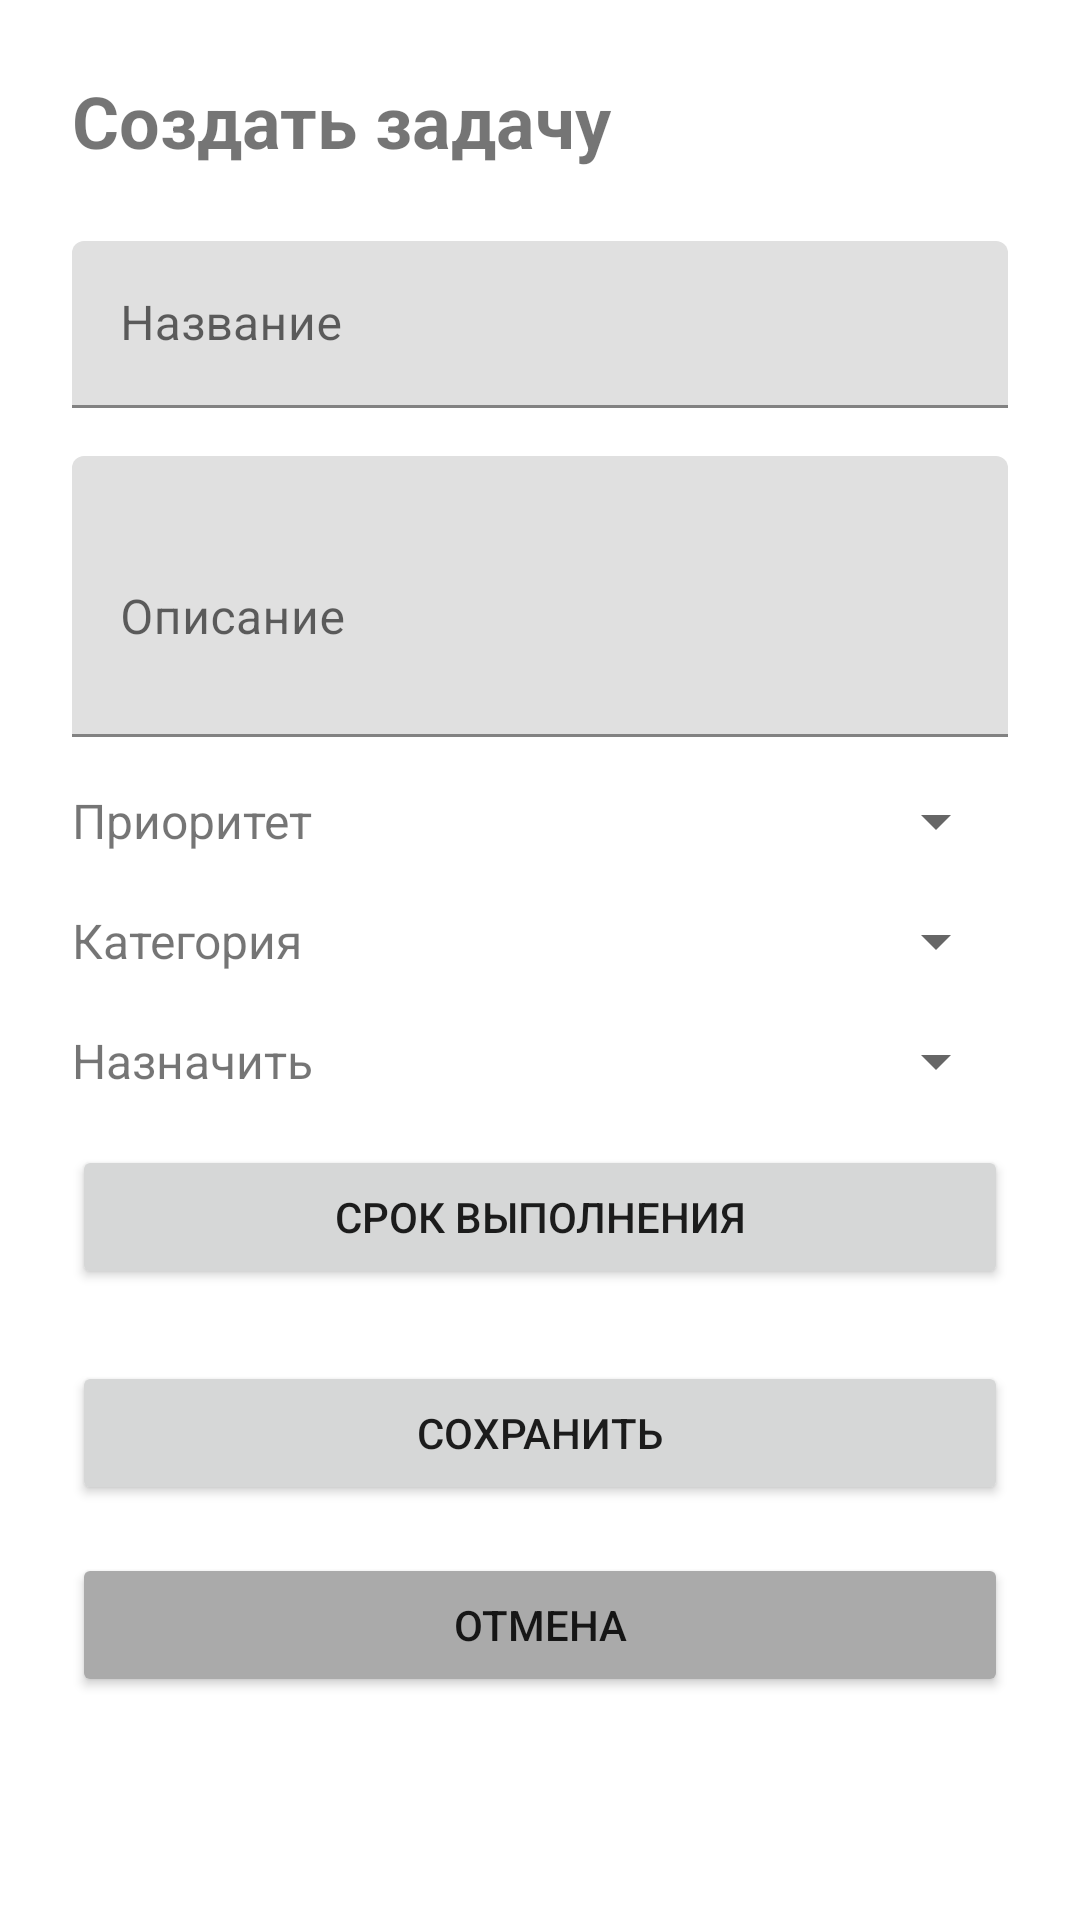

Here is an Android app screen rendered from its layout file. Give the layout XML and the strings, colors and styles it references.
<!-- AndroidManifest.xml: application theme Theme.TaskManagement -->
<!-- res/layout/fragment_create_task.xml -->
<?xml version="1.0" encoding="utf-8"?>
<ScrollView xmlns:android="http://schemas.android.com/apk/res/android"
    xmlns:app="http://schemas.android.com/apk/res-auto"
    android:layout_width="match_parent"
    android:layout_height="match_parent"
    android:padding="24dp">

    <LinearLayout
        android:layout_width="match_parent"
        android:layout_height="wrap_content"
        android:orientation="vertical">

        <TextView
            android:layout_width="wrap_content"
            android:layout_height="wrap_content"
            android:text="@string/create_task"
            android:textSize="24sp"
            android:textStyle="bold"
            android:layout_marginBottom="24dp" />

        <com.google.android.material.textfield.TextInputLayout
            android:layout_width="match_parent"
            android:layout_height="wrap_content"
            android:layout_marginBottom="16dp">

            <com.google.android.material.textfield.TextInputEditText
                android:id="@+id/etTitle"
                android:layout_width="match_parent"
                android:layout_height="wrap_content"
                android:hint="@string/title"
                android:maxLines="1" />

        </com.google.android.material.textfield.TextInputLayout>

        <com.google.android.material.textfield.TextInputLayout
            android:layout_width="match_parent"
            android:layout_height="wrap_content"
            android:layout_marginBottom="16dp">

            <com.google.android.material.textfield.TextInputEditText
                android:id="@+id/etDescription"
                android:layout_width="match_parent"
                android:layout_height="wrap_content"
                android:hint="@string/description"
                android:minLines="3"
                android:maxLines="5" />

        </com.google.android.material.textfield.TextInputLayout>

        <LinearLayout
            android:layout_width="match_parent"
            android:layout_height="wrap_content"
            android:orientation="horizontal"
            android:layout_marginBottom="16dp">

            <TextView
                android:layout_width="wrap_content"
                android:layout_height="wrap_content"
                android:text="@string/priority"
                android:textSize="16sp"
                android:layout_gravity="center_vertical"
                android:layout_marginEnd="16dp" />

            <Spinner
                android:id="@+id/spinnerPriority"
                android:layout_width="0dp"
                android:layout_height="wrap_content"
                android:layout_weight="1" />

        </LinearLayout>

        <LinearLayout
            android:layout_width="match_parent"
            android:layout_height="wrap_content"
            android:orientation="horizontal"
            android:layout_marginBottom="16dp">

            <TextView
                android:layout_width="wrap_content"
                android:layout_height="wrap_content"
                android:text="@string/category"
                android:textSize="16sp"
                android:layout_gravity="center_vertical"
                android:layout_marginEnd="16dp" />

            <Spinner
                android:id="@+id/spinnerCategory"
                android:layout_width="0dp"
                android:layout_height="wrap_content"
                android:layout_weight="1" />

        </LinearLayout>

        <LinearLayout
            android:layout_width="match_parent"
            android:layout_height="wrap_content"
            android:orientation="horizontal"
            android:layout_marginBottom="16dp">

            <TextView
                android:layout_width="wrap_content"
                android:layout_height="wrap_content"
                android:text="@string/assign_to"
                android:textSize="16sp"
                android:layout_gravity="center_vertical"
                android:layout_marginEnd="16dp" />

            <Spinner
                android:id="@+id/spinnerAssignedTo"
                android:layout_width="0dp"
                android:layout_height="wrap_content"
                android:layout_weight="1" />

        </LinearLayout>

        <Button
            android:id="@+id/btnDueDate"
            android:layout_width="match_parent"
            android:layout_height="wrap_content"
            android:text="@string/due_date"
            android:layout_marginBottom="24dp" />

        <TextView
            android:id="@+id/tvError"
            android:layout_width="match_parent"
            android:layout_height="wrap_content"
            android:textColor="@android:color/holo_red_dark"
            android:layout_marginBottom="16dp"
            android:visibility="gone" />

        <Button
            android:id="@+id/btnCreate"
            android:layout_width="match_parent"
            android:layout_height="wrap_content"
            android:text="@string/save"
            android:layout_marginBottom="16dp" />

        <Button
            android:id="@+id/btnCancel"
            android:layout_width="match_parent"
            android:layout_height="wrap_content"
            android:text="@string/cancel"
            android:backgroundTint="@android:color/darker_gray" />

        <ProgressBar
            android:id="@+id/progressBar"
            android:layout_width="wrap_content"
            android:layout_height="wrap_content"
            android:layout_gravity="center"
            android:layout_marginTop="16dp"
            android:visibility="gone" />

    </LinearLayout>

</ScrollView>
<!-- resources referenced by this layout -->
<resources>
  <string name="assign_to">Назначить</string>
  <string name="cancel">Отмена</string>
  <string name="category">Категория</string>
  <string name="create_task">Создать задачу</string>
  <string name="description">Описание</string>
  <string name="due_date">Срок выполнения</string>
  <string name="priority">Приоритет</string>
  <string name="save">Сохранить</string>
  <string name="title">Название</string>
  <style name="Theme.TaskManagement" parent="Theme.MaterialComponents.DayNight">
          <item name="colorPrimary">@color/colorPrimary</item>
          <item name="colorPrimaryDark">@color/colorPrimaryDark</item>
          <item name="colorAccent">@color/colorPrimaryLight</item>
      </style>
  <color name="colorPrimary">#4A6FA5</color>
  <color name="colorPrimaryDark">#385D8A</color>
  <color name="colorPrimaryLight">#E8F1FF</color>
</resources>
